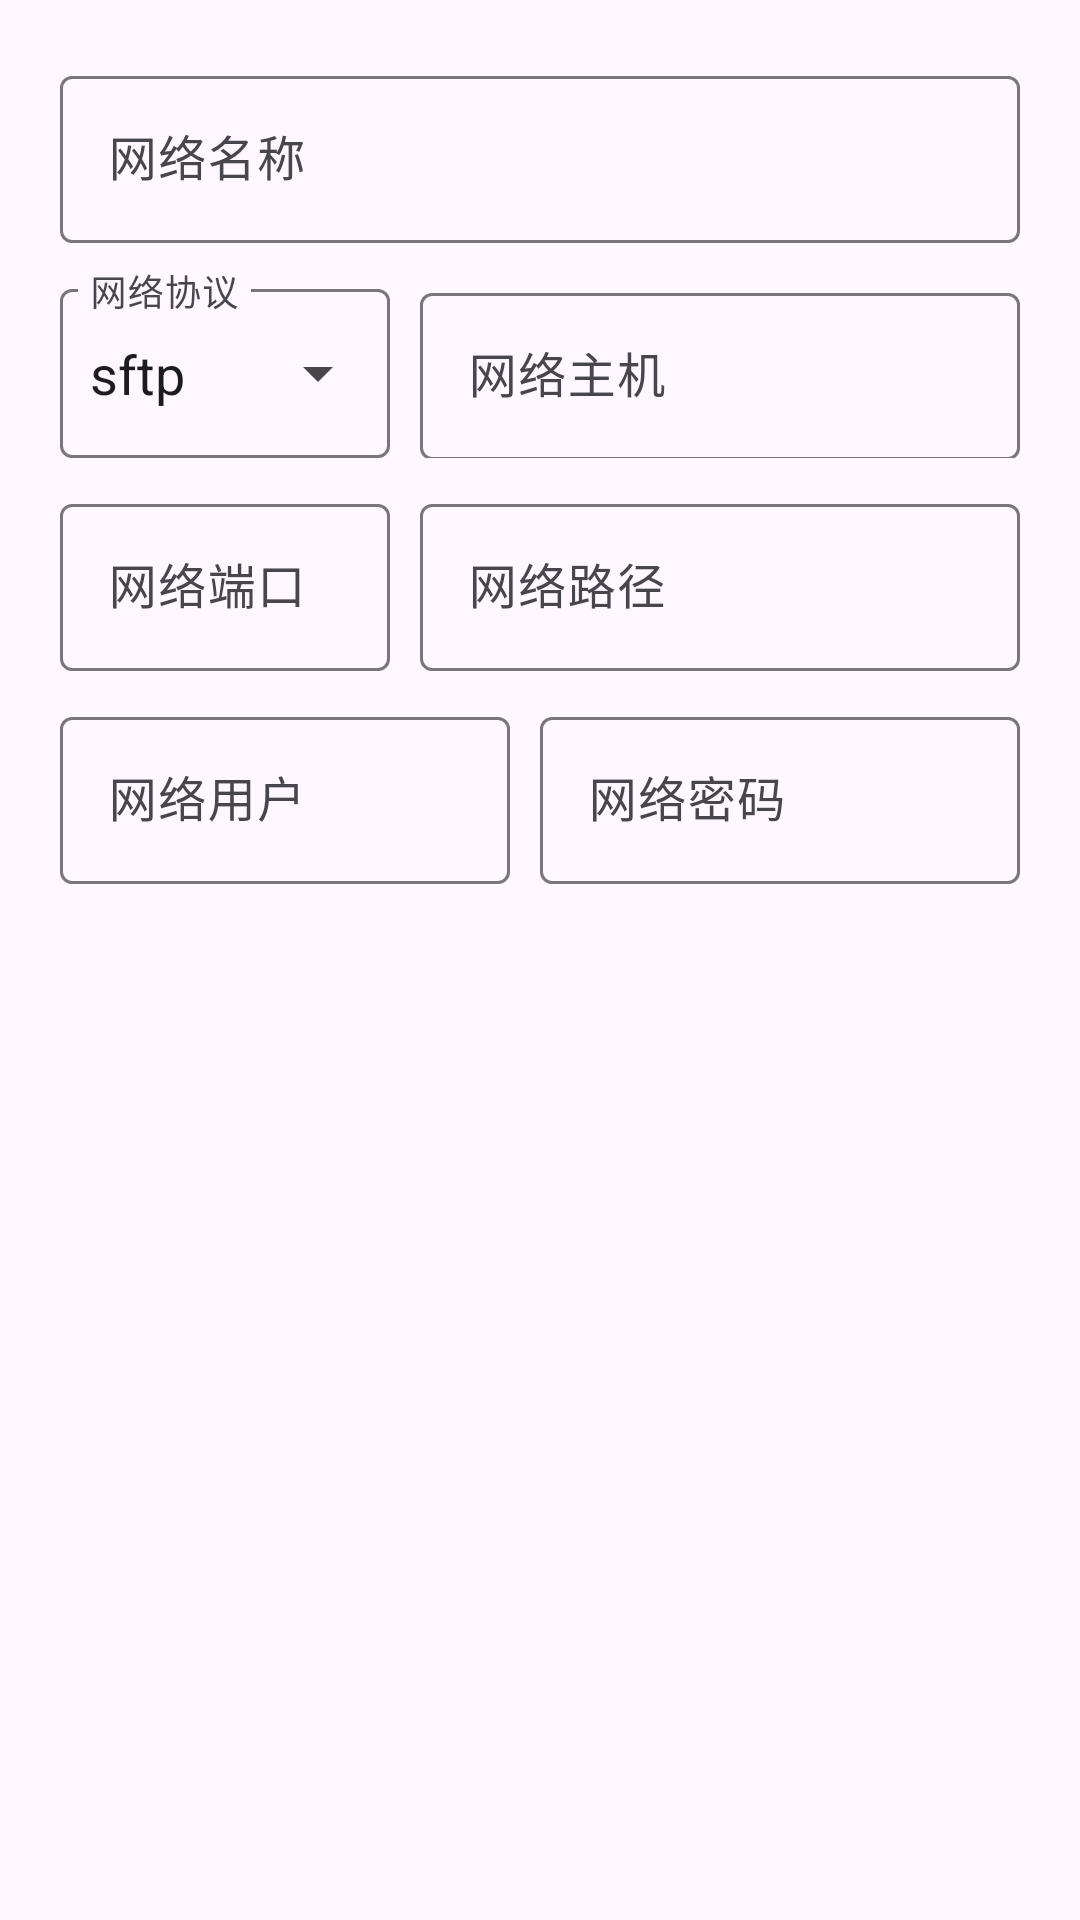

Reconstruct the res/layout file that produces this screen, plus the resources it refers to.
<!-- AndroidManifest.xml: application theme Theme.ME -->
<!-- res/layout/add_network.xml -->
<?xml version="1.0" encoding="utf-8"?>
<LinearLayout xmlns:android="http://schemas.android.com/apk/res/android"
              android:layout_width="match_parent"
              android:layout_height="match_parent"
              android:orientation="vertical"
              xmlns:app="http://schemas.android.com/apk/res-auto"
              android:padding="20dp">
    <com.google.android.material.textfield.TextInputLayout
            android:layout_width="match_parent"
            android:layout_height="wrap_content"
            android:hint="@string/network_name"
            app:boxBackgroundMode="outline">
        <com.google.android.material.textfield.TextInputEditText
                android:id="@+id/network_name"
                android:layout_width="match_parent"
                android:layout_height="wrap_content"/>
    </com.google.android.material.textfield.TextInputLayout>
    <LinearLayout android:layout_width="match_parent" android:layout_marginTop="10dp"
                  android:layout_height="wrap_content"
                  android:orientation="horizontal">
        <com.google.android.material.textfield.TextInputLayout
                android:layout_weight="5"
                android:layout_marginRight="10dp"
                android:layout_width="match_parent"
                android:layout_height="wrap_content"
                android:hint="@string/network_proto"
                app:boxBackgroundMode="outline"
                app:endIconMode="dropdown_menu">

            <AutoCompleteTextView
                    android:paddingStart="10dp"
                    android:paddingVertical="16dp"
                    android:text="sftp"
                    android:id="@+id/network_protocol"
                    android:layout_width="match_parent"
                    android:layout_height="wrap_content"
                    android:singleLine="true"
                    android:clickable="true"
                    android:inputType="none"/>
        </com.google.android.material.textfield.TextInputLayout>
        <com.google.android.material.textfield.TextInputLayout
                android:layout_weight="3"
                android:layout_width="match_parent"
                android:layout_height="wrap_content"
                android:hint="@string/network_host"
                app:boxBackgroundMode="outline">
            <com.google.android.material.textfield.TextInputEditText
                    android:id="@+id/network_host"
                    android:layout_width="match_parent"
                    android:layout_height="wrap_content"/>
        </com.google.android.material.textfield.TextInputLayout>
    </LinearLayout>
    <LinearLayout android:layout_width="match_parent" android:layout_marginTop="10dp"
                  android:layout_height="wrap_content"
                  android:orientation="horizontal">
        <com.google.android.material.textfield.TextInputLayout
                android:layout_weight="5"
                android:layout_marginRight="10dp"
                android:layout_width="match_parent"
                android:layout_height="wrap_content"
                android:hint="@string/network_port"
                app:boxBackgroundMode="outline">
            <com.google.android.material.textfield.TextInputEditText
                    android:id="@+id/network_port"
                    android:layout_width="match_parent"
                    android:layout_height="wrap_content"/>
        </com.google.android.material.textfield.TextInputLayout>
        <com.google.android.material.textfield.TextInputLayout
                android:layout_weight="3"
                android:layout_width="match_parent"
                android:layout_height="wrap_content"
                android:hint="@string/network_path"
                app:boxBackgroundMode="outline">
            <com.google.android.material.textfield.TextInputEditText
                    android:id="@+id/network_path"
                    android:layout_width="match_parent"
                    android:layout_height="wrap_content"/>
        </com.google.android.material.textfield.TextInputLayout>
    </LinearLayout>
    <LinearLayout android:layout_width="match_parent" android:layout_marginTop="10dp"
                  android:layout_height="wrap_content"
                  android:orientation="horizontal">
        <com.google.android.material.textfield.TextInputLayout
                android:layout_weight="1"
                android:layout_marginRight="10dp"
                android:layout_width="match_parent"
                android:layout_height="wrap_content"
                android:hint="@string/network_username"
                app:boxBackgroundMode="outline">
            <com.google.android.material.textfield.TextInputEditText
                    android:id="@+id/network_username"
                    android:layout_width="match_parent"
                    android:layout_height="wrap_content"/>
        </com.google.android.material.textfield.TextInputLayout>
        <com.google.android.material.textfield.TextInputLayout
                android:layout_weight="1"
                android:layout_width="match_parent"
                android:layout_height="wrap_content"
                android:hint="@string/network_password"
                app:boxBackgroundMode="outline">
            <com.google.android.material.textfield.TextInputEditText
                    android:id="@+id/network_password"
                    android:layout_width="match_parent"
                    android:layout_height="wrap_content"/>
        </com.google.android.material.textfield.TextInputLayout>
    </LinearLayout>
</LinearLayout>
<!-- resources referenced by this layout -->
<resources>
  <string name="network_host">网络主机</string>
  <string name="network_name">网络名称</string>
  <string name="network_password">网络密码</string>
  <string name="network_path">网络路径</string>
  <string name="network_port">网络端口</string>
  <string name="network_proto">网络协议</string>
  <string name="network_username">网络用户</string>
  <style name="Theme.ME" parent="Base.Theme.ME" />
  <style name="Base.Theme.ME" parent="Theme.Material3.DayNight.NoActionBar">
          
          
      </style>
</resources>
